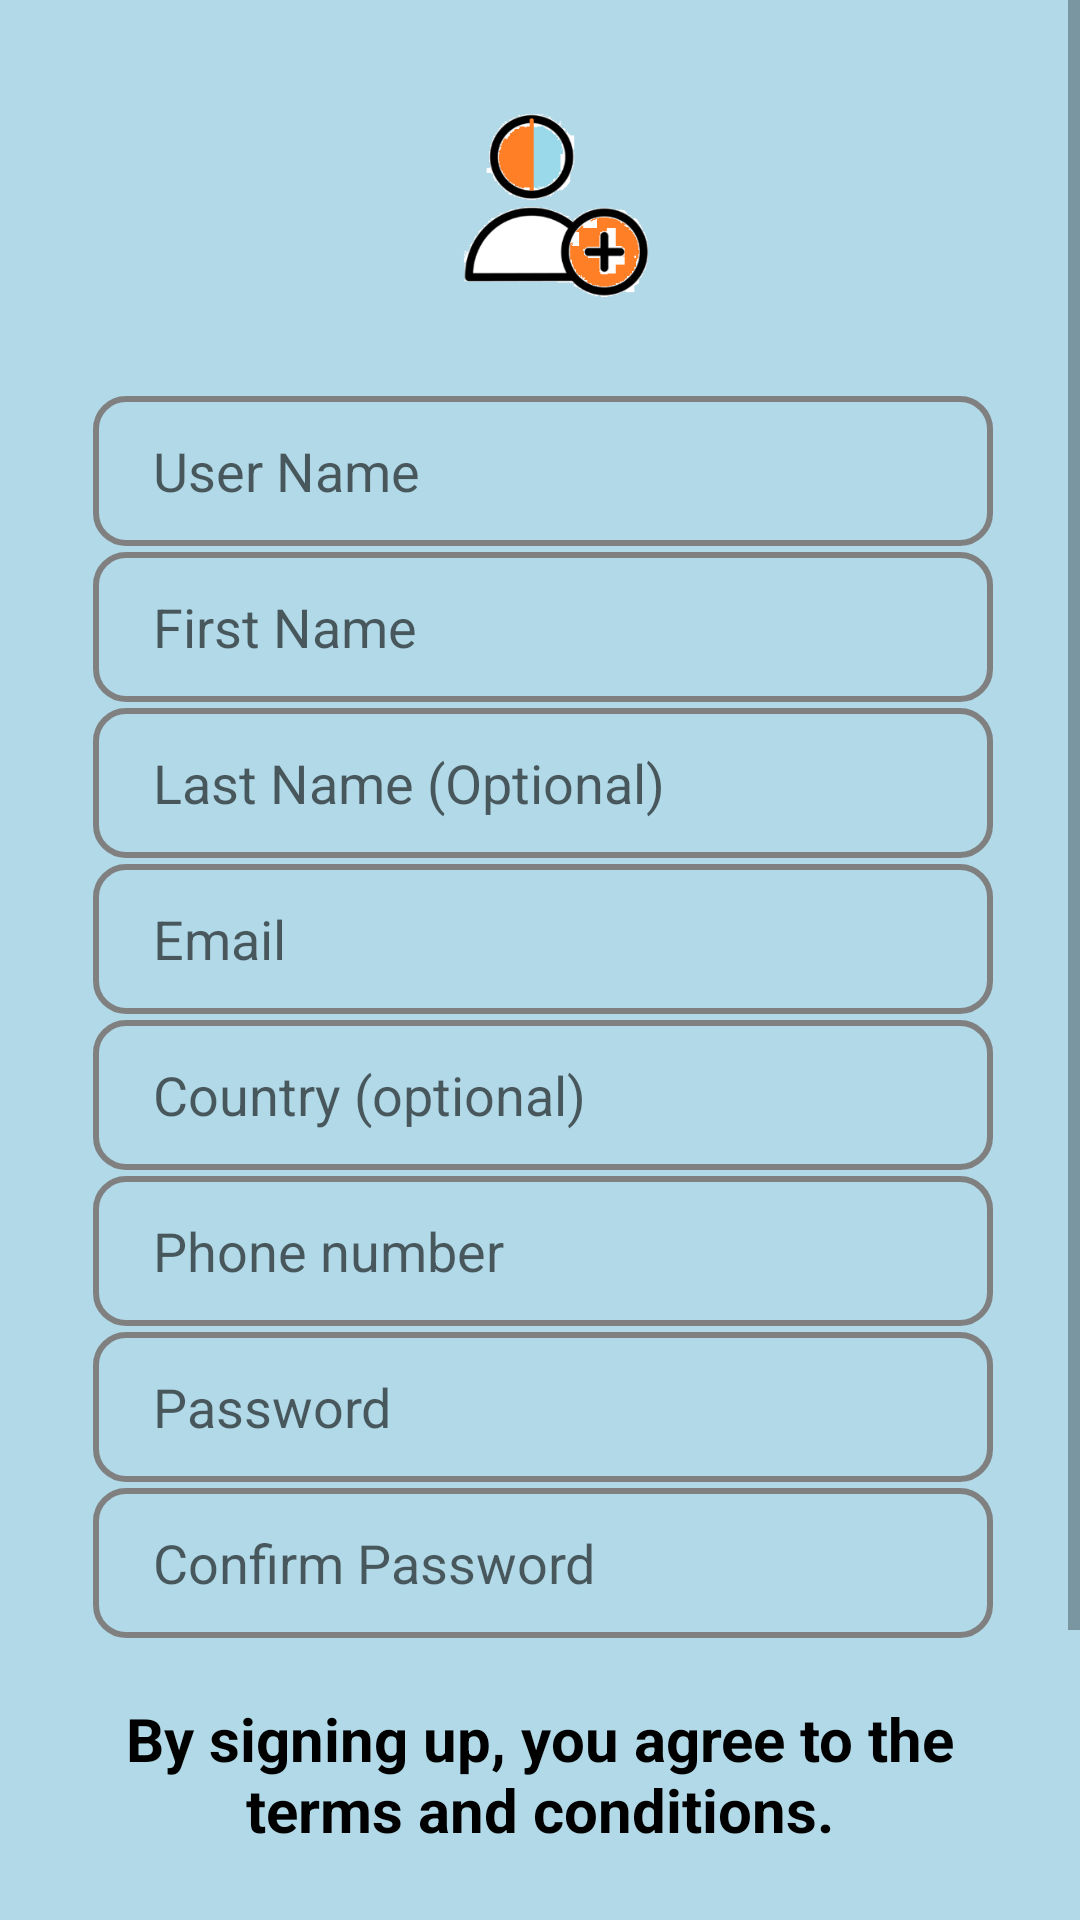

Produce the Android XML layout that renders to this screen, including the resource entries it uses.
<!-- AndroidManifest.xml: application theme Theme.Inventory -->
<!-- res/layout/activity_signup.xml -->
<?xml version="1.0" encoding="utf-8"?>
<ScrollView
    xmlns:android="http://schemas.android.com/apk/res/android"
    xmlns:app="http://schemas.android.com/apk/res-auto"
    xmlns:tools="http://schemas.android.com/tools"
    android:layout_width="match_parent"
    android:layout_height="match_parent"
    android:background="@drawable/home"
    tools:context=".SignupActivity">

    <androidx.constraintlayout.widget.ConstraintLayout
        android:layout_width="match_parent"
        android:layout_height="match_parent">

        <EditText
            android:id="@+id/firstName"
            android:layout_width="300dp"
            android:layout_height="50dp"
            android:layout_marginStart="40dp"
            android:layout_marginTop="1dp"
            android:layout_marginEnd="40dp"
            android:layout_marginBottom="1dp"
            android:background="@drawable/bound"
            android:ems="10"
            android:hint="First Name"
            android:inputType="textPersonName"
            android:paddingLeft="20dp"
            android:paddingTop="5dp"
            android:paddingRight="10dp"
            android:paddingBottom="5dp"
            android:textColor="@color/black"
            android:textSize="18sp"
            app:layout_constraintBottom_toTopOf="@+id/lastName"
            app:layout_constraintEnd_toEndOf="parent"
            app:layout_constraintHorizontal_bias="0.461"
            app:layout_constraintStart_toStartOf="parent"
            app:layout_constraintTop_toBottomOf="@+id/userName" />

        <EditText
            android:id="@+id/confirmPassword"
            android:layout_width="300dp"
            android:layout_height="50dp"
            android:layout_marginStart="40dp"
            android:layout_marginTop="1dp"
            android:layout_marginEnd="40dp"
            android:layout_marginBottom="10dp"
            android:background="@drawable/bound"
            android:ems="10"
            android:hint="Confirm Password"
            android:inputType="textPassword"
            android:paddingLeft="20dp"
            android:paddingTop="5dp"
            android:paddingRight="10dp"
            android:paddingBottom="5dp"
            android:textColor="@color/black"
            android:textSize="18sp"
            app:layout_constraintBottom_toTopOf="@+id/signUpCondition"
            app:layout_constraintEnd_toEndOf="parent"
            app:layout_constraintHorizontal_bias="0.461"
            app:layout_constraintStart_toStartOf="parent"
            app:layout_constraintTop_toBottomOf="@+id/password" />

        <EditText
            android:id="@+id/password"
            android:layout_width="300dp"
            android:layout_height="50dp"
            android:layout_marginStart="40dp"
            android:layout_marginTop="1dp"
            android:layout_marginEnd="40dp"
            android:layout_marginBottom="1dp"
            android:background="@drawable/bound"
            android:ems="10"
            android:hint="Password"
            android:inputType="textPassword"
            android:paddingLeft="20dp"
            android:paddingTop="5dp"
            android:paddingRight="10dp"
            android:paddingBottom="5dp"
            android:textColor="@color/black"
            android:textSize="18sp"
            app:layout_constraintBottom_toTopOf="@+id/confirmPassword"
            app:layout_constraintEnd_toEndOf="parent"
            app:layout_constraintHorizontal_bias="0.461"
            app:layout_constraintStart_toStartOf="parent"
            app:layout_constraintTop_toBottomOf="@+id/phoneNumber" />

        <EditText
            android:id="@+id/phoneNumber"
            android:layout_width="300dp"
            android:layout_height="50dp"
            android:layout_marginStart="40dp"
            android:layout_marginTop="1dp"
            android:layout_marginEnd="40dp"
            android:layout_marginBottom="1dp"
            android:background="@drawable/bound"
            android:ems="10"
            android:hint="Phone number"
            android:inputType="number"
            android:paddingLeft="20dp"
            android:paddingTop="5dp"
            android:paddingRight="10dp"
            android:paddingBottom="5dp"
            android:textColor="@color/black"
            android:textSize="18sp"
            app:layout_constraintBottom_toTopOf="@+id/password"
            app:layout_constraintEnd_toEndOf="parent"
            app:layout_constraintHorizontal_bias="0.461"
            app:layout_constraintStart_toStartOf="parent"
            app:layout_constraintTop_toBottomOf="@+id/country" />

        <EditText
            android:id="@+id/country"
            android:layout_width="300dp"
            android:layout_height="50dp"
            android:layout_marginStart="40dp"
            android:layout_marginTop="1dp"
            android:layout_marginEnd="40dp"
            android:layout_marginBottom="1dp"
            android:background="@drawable/bound"
            android:ems="10"
            android:hint="Country (optional)"
            android:inputType="textPersonName"
            android:paddingLeft="20dp"
            android:paddingTop="5dp"
            android:paddingRight="10dp"
            android:paddingBottom="5dp"
            android:textColor="@color/black"
            android:textSize="18sp"
            app:layout_constraintBottom_toTopOf="@+id/phoneNumber"
            app:layout_constraintEnd_toEndOf="parent"
            app:layout_constraintHorizontal_bias="0.461"
            app:layout_constraintStart_toStartOf="parent"
            app:layout_constraintTop_toBottomOf="@+id/email" />

        <EditText
            android:id="@+id/email"
            android:layout_width="300dp"
            android:layout_height="50dp"
            android:layout_marginStart="40dp"
            android:layout_marginTop="1dp"
            android:layout_marginEnd="40dp"
            android:layout_marginBottom="1dp"
            android:background="@drawable/bound"
            android:ems="10"
            android:hint="Email"
            android:inputType="textEmailSubject"
            android:paddingLeft="20dp"
            android:paddingTop="5dp"
            android:paddingRight="10dp"
            android:paddingBottom="5dp"
            android:textColor="@color/black"
            android:textSize="18sp"
            app:layout_constraintBottom_toTopOf="@+id/country"
            app:layout_constraintEnd_toEndOf="parent"
            app:layout_constraintHorizontal_bias="0.461"
            app:layout_constraintStart_toStartOf="parent"
            app:layout_constraintTop_toBottomOf="@+id/lastName" />

        <EditText
            android:id="@+id/userName"
            android:layout_width="300dp"
            android:layout_height="50dp"
            android:layout_marginStart="40dp"
            android:layout_marginTop="15dp"
            android:layout_marginEnd="40dp"
            android:layout_marginBottom="1dp"
            android:background="@drawable/bound"
            android:ems="10"
            android:hint="User Name"
            android:inputType="textPersonName"
            android:paddingLeft="20dp"
            android:paddingTop="5dp"
            android:paddingRight="10dp"
            android:paddingBottom="5dp"
            android:textColor="@color/black"
            android:textSize="18sp"
            app:layout_constraintBottom_toTopOf="@+id/firstName"
            app:layout_constraintEnd_toEndOf="parent"
            app:layout_constraintHorizontal_bias="0.461"
            app:layout_constraintStart_toStartOf="parent"
            app:layout_constraintTop_toBottomOf="@+id/createAccountIcon" />

        <EditText
            android:id="@+id/lastName"
            android:layout_width="300dp"
            android:layout_height="50dp"
            android:layout_marginStart="40dp"
            android:layout_marginTop="1dp"
            android:layout_marginEnd="40dp"
            android:layout_marginBottom="1dp"
            android:background="@drawable/bound"
            android:ems="10"
            android:hint="Last Name (Optional)"
            android:inputType="textPersonName"
            android:paddingLeft="20dp"
            android:paddingTop="5dp"
            android:paddingRight="10dp"
            android:paddingBottom="5dp"
            android:textColor="@color/black"
            android:textSize="18sp"
            app:layout_constraintBottom_toTopOf="@+id/email"
            app:layout_constraintEnd_toEndOf="parent"
            app:layout_constraintHorizontal_bias="0.461"
            app:layout_constraintStart_toStartOf="parent"
            app:layout_constraintTop_toBottomOf="@+id/firstName" />

        <TextView
            android:id="@+id/signUpCondition"
            android:layout_width="321dp"
            android:layout_height="63dp"
            android:layout_marginStart="20dp"
            android:layout_marginTop="10dp"
            android:layout_marginEnd="20dp"
            android:layout_marginBottom="15dp"
            android:text="By signing up, you agree to the terms and conditions."
            android:textAlignment="center"
            android:textColor="@color/black"
            android:textSize="20sp"
            android:textStyle="bold"
            app:layout_constraintBottom_toTopOf="@+id/signUp"
            app:layout_constraintEnd_toEndOf="parent"
            app:layout_constraintStart_toStartOf="parent"
            app:layout_constraintTop_toBottomOf="@+id/confirmPassword" />

        <TextView
            android:id="@+id/signUp"
            android:layout_width="150dp"
            android:layout_height="45dp"
            android:layout_marginStart="140dp"
            android:layout_marginTop="15dp"
            android:layout_marginEnd="140dp"
            android:layout_marginBottom="50dp"
            android:text="SIGN UP"
            android:textColor="@color/purple_700"
            android:textSize="34sp"
            android:textStyle="bold"
            app:layout_constraintBottom_toBottomOf="parent"
            app:layout_constraintEnd_toEndOf="parent"
            app:layout_constraintHorizontal_bias="0.513"
            app:layout_constraintStart_toStartOf="parent"
            app:layout_constraintTop_toBottomOf="@+id/signUpCondition" />

        <ImageView
            android:id="@+id/createAccountIcon"
            android:layout_width="82dp"
            android:layout_height="72dp"
            android:layout_marginStart="140dp"
            android:layout_marginTop="30dp"
            android:layout_marginEnd="140dp"
            android:layout_marginBottom="15dp"
            app:layout_constraintBottom_toTopOf="@id/userName"
            app:layout_constraintEnd_toEndOf="parent"
            app:layout_constraintHorizontal_bias="0.483"
            app:layout_constraintStart_toStartOf="parent"
            app:layout_constraintTop_toTopOf="parent"
            app:srcCompat="@drawable/createaccount" />

        <androidx.constraintlayout.widget.Guideline
            android:id="@+id/guideline"
            android:layout_width="wrap_content"
            android:layout_height="wrap_content"
            android:orientation="vertical"
            app:layout_constraintEnd_toEndOf="parent"
            app:layout_constraintGuide_begin="46dp"
            app:layout_constraintHorizontal_bias="0.5"
            app:layout_constraintStart_toStartOf="parent" />
    </androidx.constraintlayout.widget.ConstraintLayout>



</ScrollView>
<!-- resources referenced by this layout -->
<resources>
  <!-- drawable bound (drawable) -->
  <?xml version="1.0" encoding="utf-8"?>
  <shape xmlns:android="http://schemas.android.com/apk/res/android"
  android:shape="rectangle">
  
  
  <stroke android:width="2dp" android:color="#808080" />
  
  
  <corners android:radius="10dp" />
  
  
  <solid android:color="@android:color/transparent" />
  
  </shape>
  <!-- drawable createaccount: png bitmap (drawable, 15571 bytes) -->
  <!-- drawable home: png bitmap (drawable, 200 bytes) -->
  <style name="Theme.Inventory" parent="Theme.MaterialComponents.DayNight.NoActionBar">
          
          <item name="colorPrimary">@color/purple_500</item>
          <item name="colorPrimaryVariant">@color/purple_700</item>
          <item name="colorOnPrimary">@color/white</item>
          
          <item name="colorSecondary">@color/teal_200</item>
          <item name="colorSecondaryVariant">@color/teal_700</item>
          <item name="colorOnSecondary">@color/black</item>
          
          <item name="android:statusBarColor">?attr/colorPrimaryVariant</item>
          
      </style>
  <!-- not gathered from this repository: default colours our renderer supplied (Android Studio template values) -->
  <color name="purple_500">#FF6200EE</color>
  <color name="purple_700">#FF3700B3</color>
  <color name="teal_200">#FF03DAC5</color>
  <color name="teal_700">#FF018786</color>
  <color name="black">#FF000000</color>
  <color name="white">#FFFFFFFF</color>
</resources>
